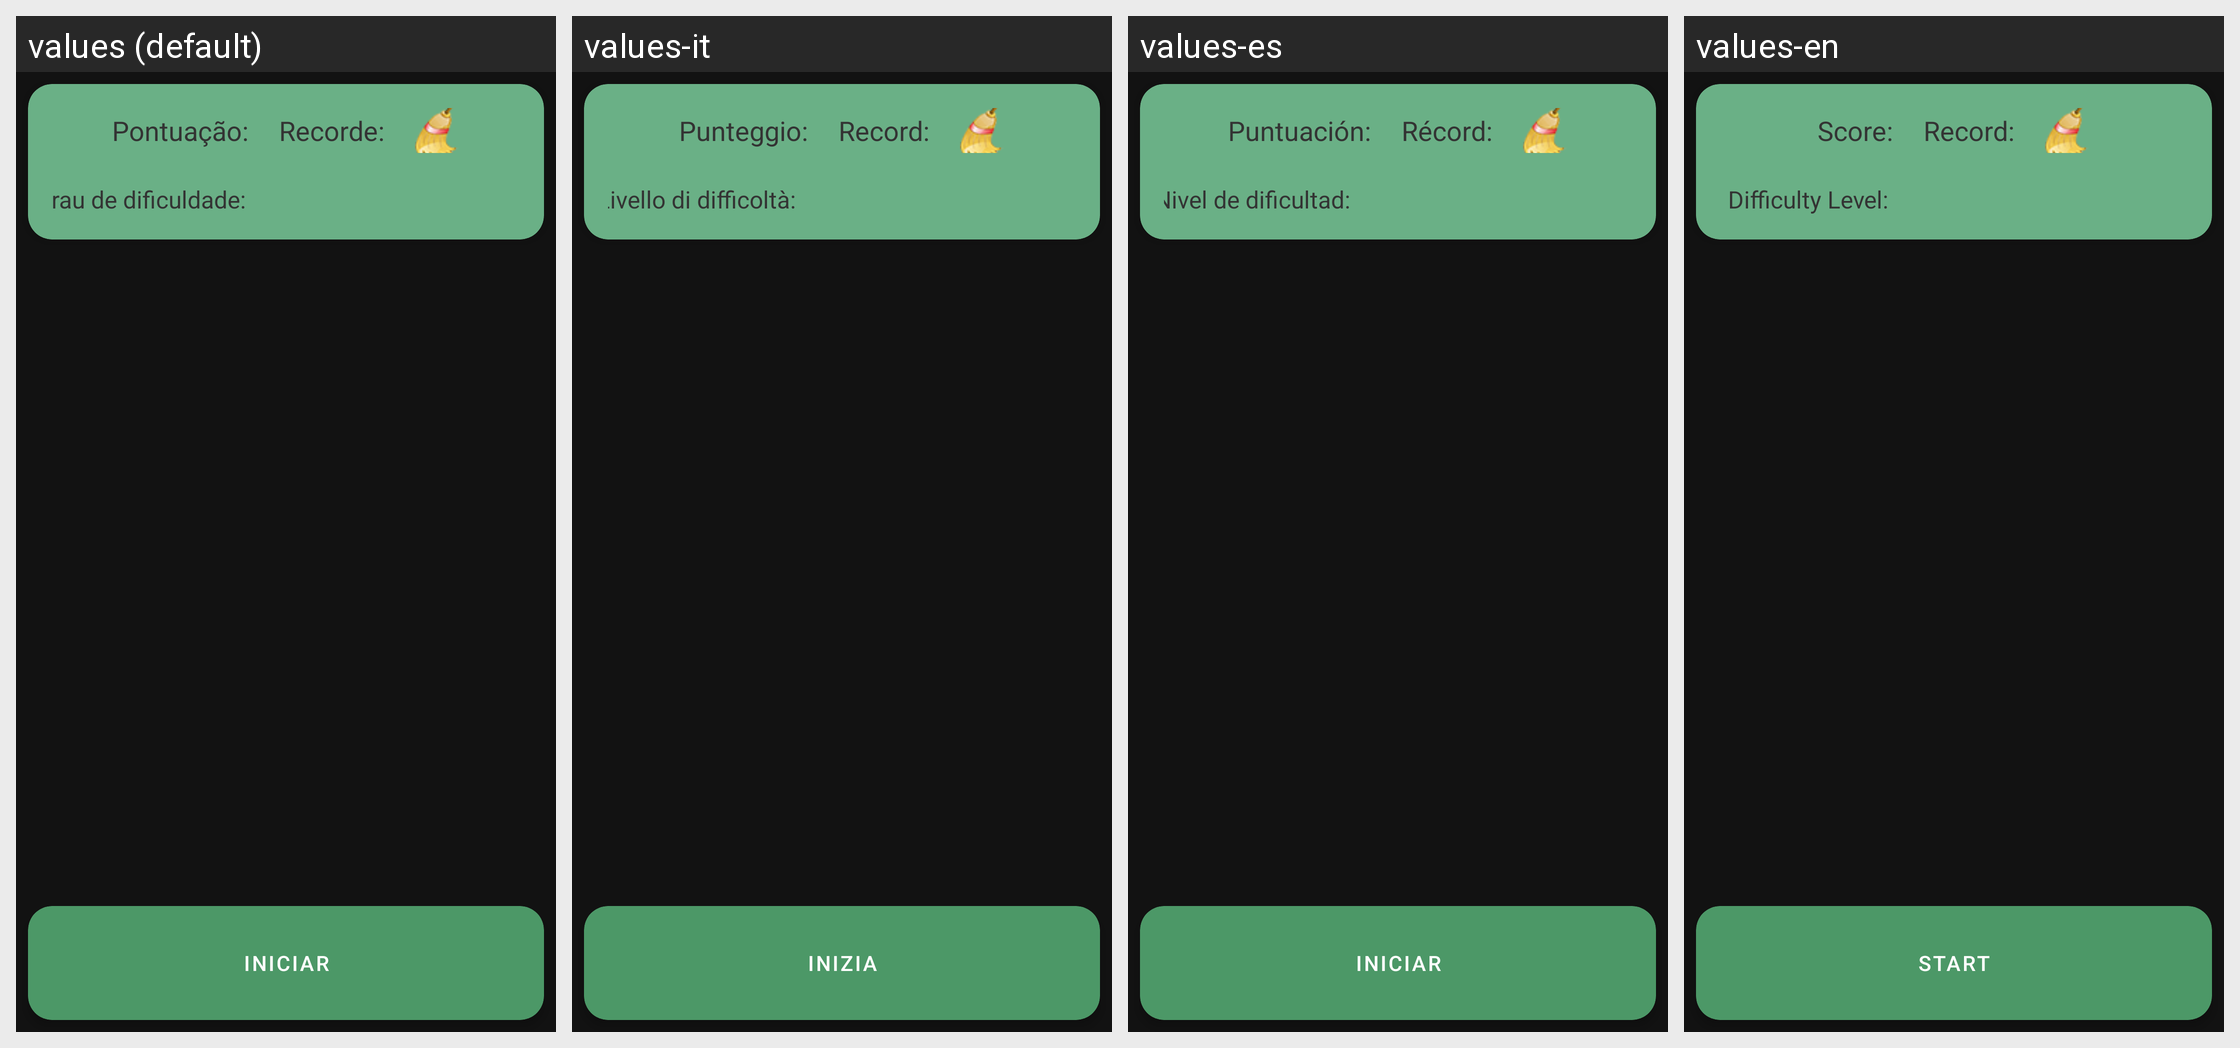

Translations of the strings shown on this Android screen, per locale in the grid:
Android screen res/layout/content_main.xml rendered under 4 locales, left to right: values (default), values-it, values-es, values-en. Device: Nexus 5 (rendered at 1080×1920; each locale shown at half size, 540×960, under a caption strip naming it); theme AppTheme.
Other locales in the repository, not shown: values-ar, values-de, values-fr, values-ja, values-pt, values-ru, values-zh.
Strings drawn on this screen, with the default value and each locale's value (text and hints the layout hard-codes, and strings that could not be matched under every locale, appear in the picture but are not listed):

pontuacao
  values: Pontuação: 
  values-it: Punteggio: 
  values-es: Puntuación: 
  values-en: Score: 

record
  values: Recorde: 
  values-it: Record: 
  values-es: Récord: 
  values-en: Record: 

dificuldade
  values: Grau de dificuldade:
  values-it: Livello di difficoltà:
  values-es: Nivel de dificultad:
  values-en: Difficulty Level:

start
  values: Iniciar
  values-it: Inizia
  values-es: Iniciar
  values-en: Start
